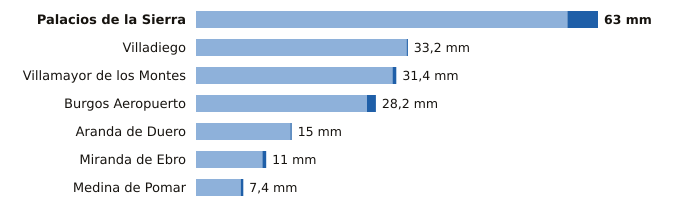

Source data for this figure (header and first rows):
estacion, provincia, indicativo, mm_6_dias_anteriores, mm_hoy, mm_7_dias, horas_de_hoy
Palacios de la Sierra, Burgos, 2298, 58.2, 4.8, 63.0, 2
Villadiego, Burgos, 2285B, 33.0, 0.2, 33.2, 2
Villamayor de los Montes, Burgos, 2311Y, 30.8, 0.6, 31.4, 2
Burgos Aeropuerto, Burgos, 2331, 26.8, 1.4, 28.2, 2
Aranda de Duero, Burgos, 2117D, 14.8, 0.2, 15.0, 2
Miranda de Ebro, Burgos, 9069C, 10.4, 0.6, 11.0, 1
Medina de Pomar, Burgos, 9051, 7.0, 0.4, 7.4, 2
